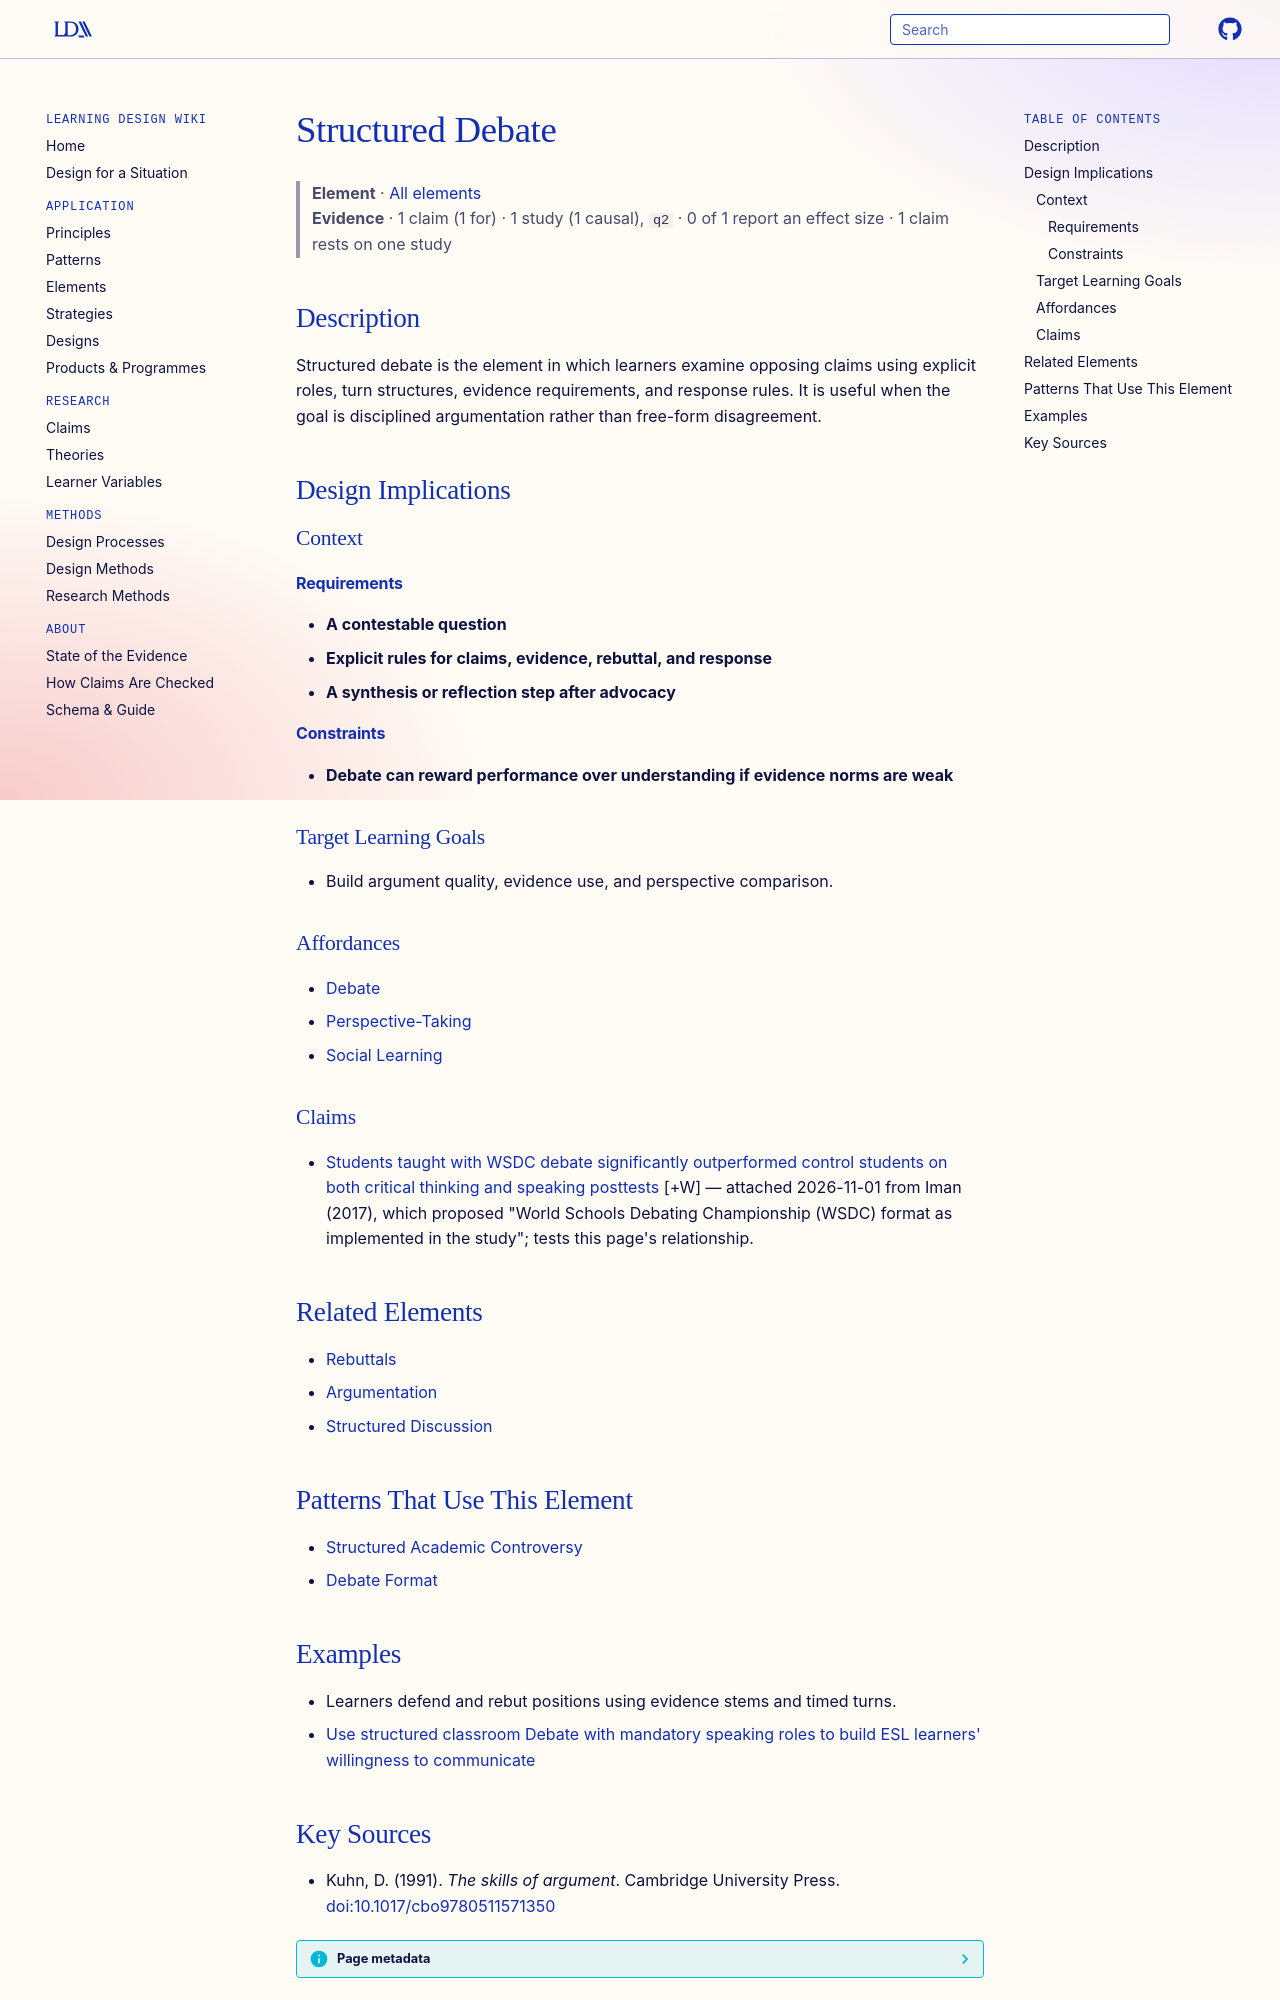

repository: Learning-Design-Alliance/learning-wiki · page: elements/structured-debate/index.html · generator: mkdocs

---
type: element
id: structured-debate
title: Structured Debate
description: Structured debate is the element in which learners examine opposing claims using explicit roles, turn structures, evidence requirements, and response rules.
canonical: true
status: review
generated:
  by: codex/unspecified
  at: 2026-04-08
---

# Structured Debate

> **Element** · [All elements](index.md)
> **Evidence** · 1 claim (1 for) · 1 study (1 causal), `q2` · 0 of 1 report an effect size · 1 claim rests on one study

## Description
Structured debate is the element in which learners examine opposing claims using explicit roles, turn structures, evidence requirements, and response rules. It is useful when the goal is disciplined argumentation rather than free-form disagreement.

## Design Implications

### Context
#### Requirements
- **A contestable question**
- **Explicit rules for claims, evidence, rebuttal, and response**
- **A synthesis or reflection step after advocacy**
#### Constraints
- **Debate can reward performance over understanding if evidence norms are weak**

### Target Learning Goals
- Build argument quality, evidence use, and perspective comparison.

### Affordances
- [Debate](../patterns/debate.md)
- [Perspective-Taking](../principles/cognitive-flexibility.md)
- [Social Learning](../theories/sociocultural-theory.md)

### Claims
<!-- Claims bearing on this element, each a link to a claim page followed by its evidence tag, e.g. [+M] -->
- [Students taught with WSDC debate significantly outperformed control students on both critical thinking and speaking posttests](../claims/debate-outperforms-control-ct-and-speaking.md) [+W] — attached 2026-11-01 from Iman (2017), which proposed "World Schools Debating Championship (WSDC) format as implemented in the study"; tests this page's relationship.

## Related Elements
- [Rebuttals](rebuttals.md)
- [Argumentation](argumentation.md)
- [Structured Discussion](structured-discussion.md)

## Patterns That Use This Element
- [Structured Academic Controversy](../patterns/structured-academic-controversy.md)
- [Debate Format](../patterns/debate.md)

## Examples

- Learners defend and rebut positions using evidence stems and timed turns.
- [Use structured classroom Debate with mandatory speaking roles to build ESL learners' willingness to communicate](../strategies/structured-debate-mandatory-speaking-roles.md)
